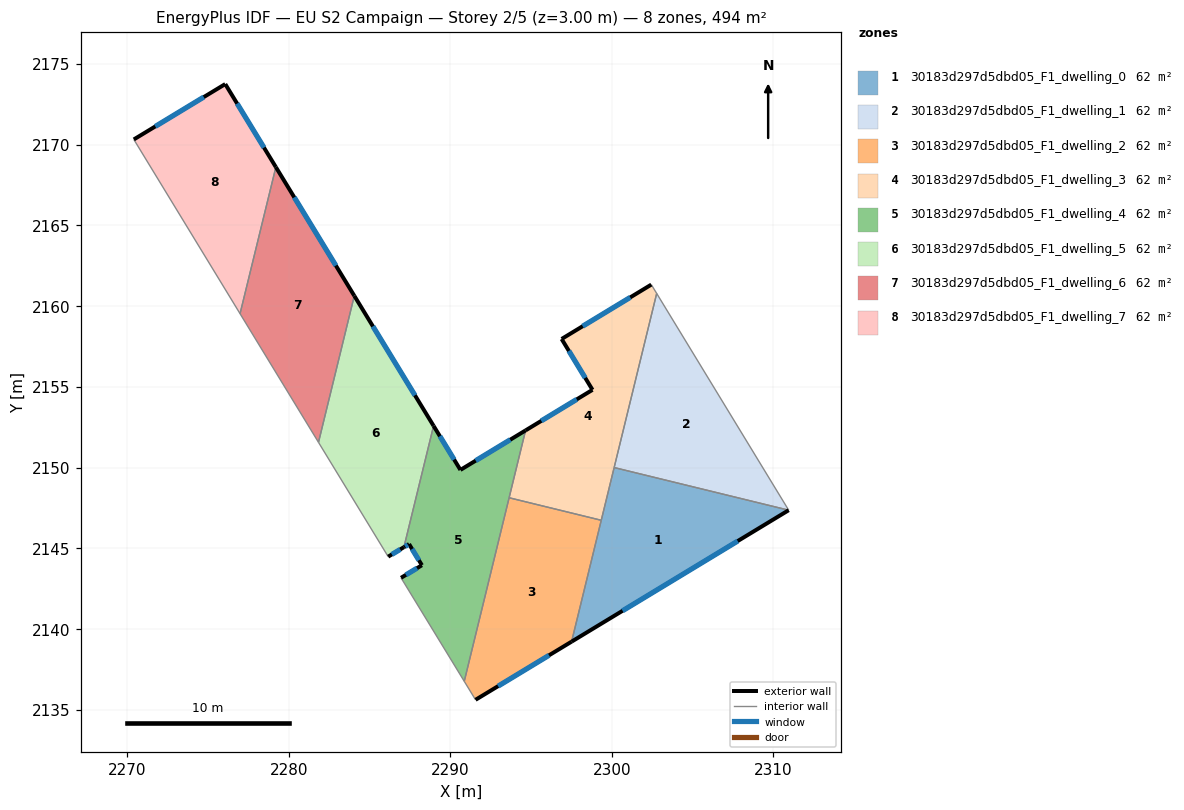
=== STOREY PLAN SPEC (per zone: floor XY polygon, exterior-wall plan segments, windows/doors) ===
zone 1: 30183d297d5dbd05_F1_dwelling_0  (61.7 m²)
  floor: (2310.96, 2147.36) (2297.52, 2139.22) (2300.15, 2150.00)
  exterior wall: (2297.52, 2139.22) – (2310.96, 2147.36)  [15.7 m]
    window: (2300.67, 2141.14) – (2307.80, 2145.45)  [13.3 m²]
  interior walls: 3
zone 2: 30183d297d5dbd05_F1_dwelling_1  (61.7 m²)
  floor: (2302.78, 2160.78) (2310.96, 2147.36) (2300.15, 2150.00)
  interior walls: 3
zone 3: 30183d297d5dbd05_F1_dwelling_2  (61.7 m²)
  floor: (2299.35, 2146.74) (2297.52, 2139.22) (2291.57, 2135.62) (2290.87, 2136.77) (2293.65, 2148.13)
  exterior wall: (2291.57, 2135.62) – (2297.52, 2139.22)  [7.0 m]
    window: (2292.96, 2136.47) – (2296.12, 2138.38)  [5.9 m²]
  interior walls: 4
zone 4: 30183d297d5dbd05_F1_dwelling_3  (61.7 m²)
  floor: (2302.45, 2161.33) (2302.78, 2160.78) (2299.35, 2146.74) (2293.65, 2148.13) (2294.67, 2152.30) (2298.81, 2154.82) (2296.90, 2157.96)
  exterior wall: (2298.81, 2154.82) – (2294.67, 2152.30)  [4.8 m]
    window: (2297.84, 2154.23) – (2295.64, 2152.89)  [4.1 m²]
  exterior wall: (2296.90, 2157.96) – (2298.81, 2154.82)  [3.7 m]
    window: (2297.35, 2157.22) – (2298.36, 2155.55)  [3.1 m²]
  exterior wall: (2302.45, 2161.33) – (2296.90, 2157.96)  [6.5 m]
    window: (2301.15, 2160.54) – (2298.20, 2158.75)  [5.5 m²]
  interior walls: 5
zone 5: 30183d297d5dbd05_F1_dwelling_4  (61.7 m²)
  floor: (2294.67, 2152.30) (2290.87, 2136.77) (2286.96, 2143.18) (2288.25, 2143.96) (2287.45, 2145.27) (2287.13, 2145.07) (2288.97, 2152.58) (2290.63, 2149.86)
  exterior wall: (2287.13, 2145.07) – (2287.45, 2145.27)  [0.4 m]
    window: (2287.21, 2145.12) – (2287.38, 2145.22)  [0.3 m²]
  exterior wall: (2290.63, 2149.86) – (2288.97, 2152.58)  [3.2 m]
    window: (2290.24, 2150.50) – (2289.36, 2151.94)  [2.7 m²]
  exterior wall: (2294.67, 2152.30) – (2290.63, 2149.86)  [4.7 m]
    window: (2293.72, 2151.73) – (2291.58, 2150.43)  [4.0 m²]
  exterior wall: (2288.25, 2143.96) – (2286.96, 2143.18)  [1.5 m]
    window: (2287.94, 2143.77) – (2287.26, 2143.36)  [1.3 m²]
  exterior wall: (2287.45, 2145.27) – (2288.25, 2143.96)  [1.5 m]
    window: (2287.64, 2144.96) – (2288.06, 2144.26)  [1.3 m²]
  interior walls: 4
zone 6: 30183d297d5dbd05_F1_dwelling_5  (61.7 m²)
  floor: (2284.06, 2160.64) (2288.97, 2152.58) (2287.13, 2145.07) (2286.16, 2144.49) (2281.84, 2151.56)
  exterior wall: (2288.97, 2152.58) – (2284.06, 2160.64)  [9.4 m]
    window: (2287.82, 2154.48) – (2285.21, 2158.75)  [8.0 m²]
  exterior wall: (2286.16, 2144.49) – (2287.13, 2145.07)  [1.1 m]
    window: (2286.39, 2144.62) – (2286.91, 2144.94)  [1.0 m²]
  interior walls: 3
zone 7: 30183d297d5dbd05_F1_dwelling_6  (61.7 m²)
  floor: (2279.21, 2168.61) (2284.06, 2160.64) (2281.84, 2151.56) (2276.99, 2159.53)
  exterior wall: (2284.06, 2160.64) – (2279.21, 2168.61)  [9.3 m]
    window: (2282.92, 2162.51) – (2280.35, 2166.73)  [7.9 m²]
  interior walls: 3
zone 8: 30183d297d5dbd05_F1_dwelling_7  (61.7 m²)
  floor: (2276.07, 2173.75) (2279.21, 2168.61) (2276.99, 2159.53) (2270.41, 2170.32)
  exterior wall: (2276.07, 2173.75) – (2270.41, 2170.32)  [6.6 m]
    window: (2274.74, 2172.94) – (2271.74, 2171.12)  [5.6 m²]
  exterior wall: (2279.21, 2168.61) – (2276.07, 2173.75)  [6.0 m]
    window: (2278.47, 2169.81) – (2276.81, 2172.54)  [5.1 m²]
  interior walls: 2

=== DERIVED (storey summary) ===
Building: EU S2 Campaign
Storey: 2 of 5  (floor level z = 3.00 m)
Storey gross floor area: 493.9 m²
Zones on this storey: 8
  - 30183d297d5dbd05_F1_dwelling_0: floor 61.7 m²; exterior wall 15.7 m (47.1 m²); 1 window(s) 13.3 m²; WWR 28.1%
  - 30183d297d5dbd05_F1_dwelling_1: floor 61.7 m²
  - 30183d297d5dbd05_F1_dwelling_2: floor 61.7 m²; exterior wall 7.0 m (20.9 m²); 1 window(s) 5.9 m²; WWR 28.1%
  - 30183d297d5dbd05_F1_dwelling_3: floor 61.7 m²; exterior wall 15.0 m (45.1 m²); 3 window(s) 12.7 m²; WWR 28.1%
  - 30183d297d5dbd05_F1_dwelling_4: floor 61.7 m²; exterior wall 11.3 m (34.0 m²); 5 window(s) 9.6 m²; WWR 28.1%
  - 30183d297d5dbd05_F1_dwelling_5: floor 61.7 m²; exterior wall 10.6 m (31.7 m²); 2 window(s) 8.9 m²; WWR 28.1%
  - 30183d297d5dbd05_F1_dwelling_6: floor 61.7 m²; exterior wall 9.3 m (28.0 m²); 1 window(s) 7.9 m²; WWR 28.1%
  - 30183d297d5dbd05_F1_dwelling_7: floor 61.7 m²; exterior wall 12.6 m (37.9 m²); 2 window(s) 10.7 m²; WWR 28.1%
Zone adjacency (shared interzone walls):
  - 30183d297d5dbd05_F1_dwelling_0 ↔ 30183d297d5dbd05_F1_dwelling_1
  - 30183d297d5dbd05_F1_dwelling_0 ↔ 30183d297d5dbd05_F1_dwelling_2
  - 30183d297d5dbd05_F1_dwelling_0 ↔ 30183d297d5dbd05_F1_dwelling_3
  - 30183d297d5dbd05_F1_dwelling_1 ↔ 30183d297d5dbd05_F1_dwelling_3
  - 30183d297d5dbd05_F1_dwelling_2 ↔ 30183d297d5dbd05_F1_dwelling_3
  - 30183d297d5dbd05_F1_dwelling_2 ↔ 30183d297d5dbd05_F1_dwelling_4
  - 30183d297d5dbd05_F1_dwelling_3 ↔ 30183d297d5dbd05_F1_dwelling_4
  - 30183d297d5dbd05_F1_dwelling_4 ↔ 30183d297d5dbd05_F1_dwelling_5
  - 30183d297d5dbd05_F1_dwelling_5 ↔ 30183d297d5dbd05_F1_dwelling_6
  - 30183d297d5dbd05_F1_dwelling_6 ↔ 30183d297d5dbd05_F1_dwelling_7